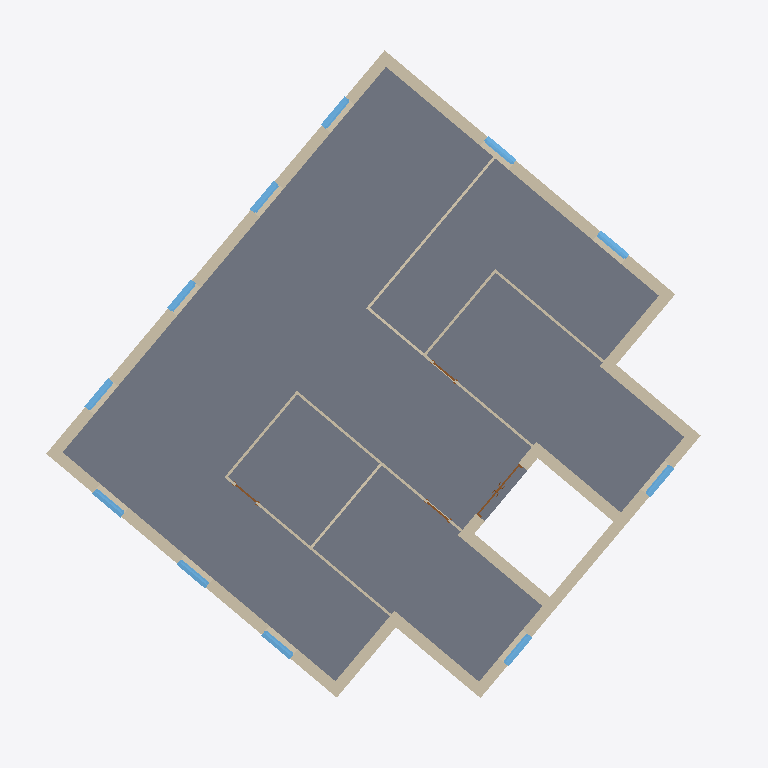
Plan cut of the same IFC building model at storey 'Level 3' (level 8.00 m, cut at 9.40 m), seen from above with north up, elements coloured by IFC class: 20 walls (beige), 11 windows (light blue), 4 doors (brown), 1 slab (grey). Cut surfaces are drawn darker.
Extent 19.3 m × 18.9 m × 15.6 m (x, y, z). Storeys (5): Level 1 at 0.00 m; Level 2 at 4.00 m; Level 3 at 8.00 m; Level 4 at 11.50 m; Level 6 at 15.00 m. Elements (115): 65 IfcWall, 27 IfcWindow, 17 IfcDoor, 3 IfcSlab, 2 IfcRoof, 1 IfcRailing.

HEADER;
FILE_DESCRIPTION(('ViewDefinition [ReferenceView_V1.1]','ExchangeRequirement [Energy Analysis]'),'2;1');
FILE_NAME('0001','2020-02-25T12:41:33',(''),(''),'The EXPRESS Data Manager Version 5.02.0100.07 : 28 Aug 2013','20190327_2315(x64) - Exporter 20.0.0.377 - Alternate UI 20.0.0.377','');
FILE_SCHEMA(('IFC4'));
ENDSEC;
DATA;
#114=IFCPROJECT('04XCdhzWXDtBhVSPPuhCyZ',#48,'0001',$,$,'Project Name','Project Status',(#105),#100);
#111570=IFCSITE('04XCdhzWXDtBhVSPPuhCyX',#48,'Default',$,$,#111567,$,$,.ELEMENT.,$,$,$,$,$);
#127=IFCBUILDING('04XCdhzWXDtBhVSPPuhCyY',#48,'CIB',$,$,#33,$,'CIB',.ELEMENT.,$,$,$);
#140=IFCBUILDINGSTOREY('04XCdhzWXDtBhVSPQ7KoNt',#48,'Level 1',$,'Level:8mm Head',#138,$,'Level 1',.ELEMENT.,0.0);
#146=IFCBUILDINGSTOREY('04XCdhzWXDtBhVSPQ7KoNL',#48,'Level 2',$,'Level:8mm Head',#145,$,'Level 2',.ELEMENT.,4000.0);
#152=IFCBUILDINGSTOREY('04XCdhzWXDtBhVSPQ7KoGx',#48,'Level 3',$,'Level:8mm Head',#151,$,'Level 3',.ELEMENT.,8000.0);
#158=IFCBUILDINGSTOREY('04XCdhzWXDtBhVSPQ7KoGO',#48,'Level 4',$,'Level:8mm Head',#157,$,'Level 4',.ELEMENT.,11500.0);
#170=IFCBUILDINGSTOREY('04XCdhzWXDtBhVSPQ7KpcK',#48,'Level 6',$,'Level:8mm Head',#169,$,'Level 6',.ELEMENT.,15000.0);
#7466=IFCSLAB('2a$_lJKf9C38$j063RW0KD',#48,'Floor:Slab - 12.5mm Plaster Board + 200mm Concrete + 12.5mm Damp Proofing:270332',$,'Floor:Slab - 12.5mm Plaster Board + 200mm Concrete + 12.5mm Damp Proofing',#7420,#7462,'270332',.FLOOR.);
#8675=IFCWALL('0f_jxKQ1L7TQHBpe8ltVim',#48,'Basic Wall:Exterior_Wall - 101.6mm Brick + 203.2mm Concrete + 12.7mm Gypsum Plaster:273598',$,'Basic Wall:Exterior_Wall - 101.6mm Brick + 203.2mm Concrete + 12.7mm Gypsum Plaster',#8524,#8671,'273598',.NOTDEFINED.);
#7668=IFCWALL('0f_jxKQ1L7TQHBpe8ltV8r',#48,'Basic Wall:Exterior_Wall - 101.6mm Brick + 203.2mm Concrete + 12.7mm Gypsum Plaster:271803',$,'Basic Wall:Exterior_Wall - 101.6mm Brick + 203.2mm Concrete + 12.7mm Gypsum Plaster',#7557,#7664,'271803',.NOTDEFINED.);
#8452=IFCWALL('0f_jxKQ1L7TQHBpe8ltVlN',#48,'Basic Wall:Exterior_Wall - 101.6mm Brick + 203.2mm Concrete + 12.7mm Gypsum Plaster:273497',$,'Basic Wall:Exterior_Wall - 101.6mm Brick + 203.2mm Concrete + 12.7mm Gypsum Plaster',#8321,#8448,'273497',.NOTDEFINED.);
#8055=IFCWALL('0f_jxKQ1L7TQHBpe8ltV$s',#48,'Basic Wall:Exterior_Wall - 101.6mm Brick + 203.2mm Concrete + 12.7mm Gypsum Plaster:272504',$,'Basic Wall:Exterior_Wall - 101.6mm Brick + 203.2mm Concrete + 12.7mm Gypsum Plaster',#7938,#8051,'272504',.NOTDEFINED.);
#8152=IFCWALL('0f_jxKQ1L7TQHBpe8ltVya',#48,'Basic Wall:Exterior_Wall - 101.6mm Brick + 203.2mm Concrete + 12.7mm Gypsum Plaster:272554',$,'Basic Wall:Exterior_Wall - 101.6mm Brick + 203.2mm Concrete + 12.7mm Gypsum Plaster',#8127,#8148,'272554',.NOTDEFINED.);
#7866=IFCWALL('0f_jxKQ1L7TQHBpe8ltV6X',#48,'Basic Wall:Exterior_Wall - 101.6mm Brick + 203.2mm Concrete + 12.7mm Gypsum Plaster:271919',$,'Basic Wall:Exterior_Wall - 101.6mm Brick + 203.2mm Concrete + 12.7mm Gypsum Plaster',#7841,#7862,'271919',.NOTDEFINED.);
#8967=IFCWALL('1sOXIRzk52Wx5umJCTNJop',#48,'Basic Wall:Exterior_Wall - 101.6mm Brick + 203.2mm Concrete + 12.7mm Gypsum Plaster:278805',$,'Basic Wall:Exterior_Wall - 101.6mm Brick + 203.2mm Concrete + 12.7mm Gypsum Plaster',#8942,#8963,'278805',.NOTDEFINED.);
#9223=IFCWALL('1sOXIRzk52Wx5umJCTNJmK',#48,'Basic Wall:Exterior_Wall - 101.6mm Brick + 203.2mm Concrete + 12.7mm Gypsum Plaster:278962',$,'Basic Wall:Exterior_Wall - 101.6mm Brick + 203.2mm Concrete + 12.7mm Gypsum Plaster',#9198,#9219,'278962',.NOTDEFINED.);
#8249=IFCWALL('0f_jxKQ1L7TQHBpe8ltVwM',#48,'Basic Wall:Exterior_Wall - 101.6mm Brick + 203.2mm Concrete + 12.7mm Gypsum Plaster:272664',$,'Basic Wall:Exterior_Wall - 101.6mm Brick + 203.2mm Concrete + 12.7mm Gypsum Plaster',#8224,#8245,'272664',.NOTDEFINED.);
#7769=IFCWALL('0f_jxKQ1L7TQHBpe8ltV9w',#48,'Basic Wall:Exterior_Wall - 101.6mm Brick + 203.2mm Concrete + 12.7mm Gypsum Plaster:271860',$,'Basic Wall:Exterior_Wall - 101.6mm Brick + 203.2mm Concrete + 12.7mm Gypsum Plaster',#7744,#7765,'271860',.NOTDEFINED.);
#9126=IFCWALL('1sOXIRzk52Wx5umJCTNJpL',#48,'Basic Wall:Exterior_Wall - 101.6mm Brick + 203.2mm Concrete + 12.7mm Gypsum Plaster:278899',$,'Basic Wall:Exterior_Wall - 101.6mm Brick + 203.2mm Concrete + 12.7mm Gypsum Plaster',#9039,#9122,'278899',.NOTDEFINED.);
#11841=IFCWALL('3Tn8vdAOX0QxqbKYoVvtV2',#48,'Basic Wall:Internal Wall _ 15mm Plaster Board + 40mm Cavity + 15mm Plaster Board:283214',$,'Basic Wall:Internal Wall _ 15mm Plaster Board + 40mm Cavity + 15mm Plaster Board',#11760,#11837,'283214',.NOTDEFINED.);
#12748=IFCWALL('3LC5bzgVD3Kg2ks$jx6OZ3',#48,'Basic Wall:Internal Wall _ 15mm Plaster Board + 40mm Cavity + 15mm Plaster Board:284369',$,'Basic Wall:Internal Wall _ 15mm Plaster Board + 40mm Cavity + 15mm Plaster Board',#12665,#12744,'284369',.NOTDEFINED.);
#12998=IFCWALL('3LC5bzgVD3Kg2ks$jx6Oal',#48,'Basic Wall:Internal Wall _ 15mm Plaster Board + 40mm Cavity + 15mm Plaster Board:284477',$,'Basic Wall:Internal Wall _ 15mm Plaster Board + 40mm Cavity + 15mm Plaster Board',#12917,#12994,'284477',.NOTDEFINED.);
#12343=IFCWALL('3LC5bzgVD3Kg2ks$jx6OWD',#48,'Basic Wall:Internal Wall _ 15mm Plaster Board + 40mm Cavity + 15mm Plaster Board:284191',$,'Basic Wall:Internal Wall _ 15mm Plaster Board + 40mm Cavity + 15mm Plaster Board',#12318,#12339,'284191',.NOTDEFINED.);
#12593=IFCWALL('3LC5bzgVD3Kg2ks$jx6OY4',#48,'Basic Wall:Internal Wall _ 15mm Plaster Board + 40mm Cavity + 15mm Plaster Board:284310',$,'Basic Wall:Internal Wall _ 15mm Plaster Board + 40mm Cavity + 15mm Plaster Board',#12512,#12589,'284310',.NOTDEFINED.);
#12440=IFCWALL('3LC5bzgVD3Kg2ks$jx6OXZ',#48,'Basic Wall:Internal Wall _ 15mm Plaster Board + 40mm Cavity + 15mm Plaster Board:284273',$,'Basic Wall:Internal Wall _ 15mm Plaster Board + 40mm Cavity + 15mm Plaster Board',#12415,#12436,'284273',.NOTDEFINED.);
#12845=IFCWALL('3LC5bzgVD3Kg2ks$jx6OaH',#48,'Basic Wall:Internal Wall _ 15mm Plaster Board + 40mm Cavity + 15mm Plaster Board:284419',$,'Basic Wall:Internal Wall _ 15mm Plaster Board + 40mm Cavity + 15mm Plaster Board',#12820,#12841,'284419',.NOTDEFINED.);
#12093=IFCWALL('3Tn8vdAOX0QxqbKYoVvtPR',#48,'Basic Wall:Internal Wall _ 15mm Plaster Board + 40mm Cavity + 15mm Plaster Board:283607',$,'Basic Wall:Internal Wall _ 15mm Plaster Board + 40mm Cavity + 15mm Plaster Board',#12068,#12089,'283607',.NOTDEFINED.);
#27667=IFCWINDOW('0uUHcDv$52GPXRv8oFn4pH',#48,'Fenstertür 1-flg - Sprossen:63.5 x 2.135:305453',$,'Fenstertür 1-flg - Sprossen:63.5 x 2.135',#113601,#27660,'305453',2000.0,1010.0,.WINDOW.,.NOTDEFINED.,$);
#27331=IFCWINDOW('0uUHcDv$52GPXRv8oFn4tt',#48,'Fenstertür 1-flg - Sprossen:63.5 x 2.135:305163',$,'Fenstertür 1-flg - Sprossen:63.5 x 2.135',#113906,#27324,'305163',2000.0,1010.0,.WINDOW.,.NOTDEFINED.,$);
#27415=IFCWINDOW('0uUHcDv$52GPXRv8oFn4sm',#48,'Fenstertür 1-flg - Sprossen:63.5 x 2.135:305228',$,'Fenstertür 1-flg - Sprossen:63.5 x 2.135',#113949,#27408,'305228',2000.0,1010.0,.WINDOW.,.NOTDEFINED.,$);
#27751=IFCWINDOW('0uUHcDv$52GPXRv8oFn4ox',#48,'Fenstertür 1-flg - Sprossen:63.5 x 2.135:305479',$,'Fenstertür 1-flg - Sprossen:63.5 x 2.135',#113644,#27744,'305479',2000.0,1010.0,.WINDOW.,.NOTDEFINED.,$);
#26995=IFCWINDOW('0uUHcDv$52GPXRv8oFn4DC',#48,'Fenstertür 1-flg - Sprossen:63.5 x 2.135:304816',$,'Fenstertür 1-flg - Sprossen:63.5 x 2.135',#113732,#26988,'304816',2000.0,1010.0,.WINDOW.,.NOTDEFINED.,$);
#26911=IFCWINDOW('0uUHcDv$52GPXRv8oFn4E0',#48,'Fenstertür 1-flg - Sprossen:63.5 x 2.135:304764',$,'Fenstertür 1-flg - Sprossen:63.5 x 2.135',#113689,#26904,'304764',2000.0,1010.0,.WINDOW.,.NOTDEFINED.,$);
#27079=IFCWINDOW('0uUHcDv$52GPXRv8oFn4C4',#48,'Fenstertür 1-flg - Sprossen:63.5 x 2.135:304888',$,'Fenstertür 1-flg - Sprossen:63.5 x 2.135',#113775,#27072,'304888',2000.0,1010.0,.WINDOW.,.NOTDEFINED.,$);
#27499=IFCWINDOW('0uUHcDv$52GPXRv8oFn4ri',#48,'Fenstertür 1-flg - Sprossen:63.5 x 2.135:305296',$,'Fenstertür 1-flg - Sprossen:63.5 x 2.135',#113513,#27492,'305296',2000.0,1010.0,.WINDOW.,.NOTDEFINED.,$);
#27163=IFCWINDOW('0uUHcDv$52GPXRv8oFn4BP',#48,'Fenstertür 1-flg - Sprossen:63.5 x 2.135:304933',$,'Fenstertür 1-flg - Sprossen:63.5 x 2.135',#113820,#27156,'304933',2000.0,1010.0,.WINDOW.,.NOTDEFINED.,$);
#27247=IFCWINDOW('0uUHcDv$52GPXRv8oFn4AT',#48,'Fenstertür 1-flg - Sprossen:63.5 x 2.135:304993',$,'Fenstertür 1-flg - Sprossen:63.5 x 2.135',#113863,#27240,'304993',2000.0,1010.0,.WINDOW.,.NOTDEFINED.,$);
#27583=IFCWINDOW('0uUHcDv$52GPXRv8oFn4qj',#48,'Fenstertür 1-flg - Sprossen:63.5 x 2.135:305361',$,'Fenstertür 1-flg - Sprossen:63.5 x 2.135',#113556,#27576,'305361',2000.0,1010.0,.WINDOW.,.NOTDEFINED.,$);
#11688=IFCWALL('3Tn8vdAOX0QxqbKYoVvtUL',#48,'Basic Wall:Internal Wall _ 15mm Plaster Board + 40mm Cavity + 15mm Plaster Board:283161',$,'Basic Wall:Internal Wall _ 15mm Plaster Board + 40mm Cavity + 15mm Plaster Board',#11605,#11684,'283161',.NOTDEFINED.);
#16577=IFCDOOR('2rvVZuy3X0l9ATwUENTjbQ',#48,'M_Door-Passage-Double-Flush:1700 x 2000mm:288537',$,'M_Door-Passage-Double-Flush:1700 x 2000mm',#113992,#16570,'288537',2100.0,1800.0,.DOOR.,.NOTDEFINED.,$);
#26662=IFCDOOR('0uUHcDv$52GPXRv8oFn40F',#48,'M_Door-Single-Panel:750 x 2000mm:304627',$,'M_Door-Single-Panel:750 x 2000mm',#114336,#26655,'304627',2000.0,750.0,.DOOR.,.NOTDEFINED.,$);
#26745=IFCDOOR('0uUHcDv$52GPXRv8oFn4Fe',#48,'M_Door-Single-Panel:750 x 2000mm:304660',$,'M_Door-Single-Panel:750 x 2000mm',#114422,#26738,'304660',2000.0,750.0,.DOOR.,.NOTDEFINED.,$);
#26828=IFCDOOR('0uUHcDv$52GPXRv8oFn4Ee',#48,'M_Door-Single-Panel:750 x 2000mm:304724',$,'M_Door-Single-Panel:750 x 2000mm',#114379,#26821,'304724',2000.0,750.0,.DOOR.,.NOTDEFINED.,$);
ENDSEC;